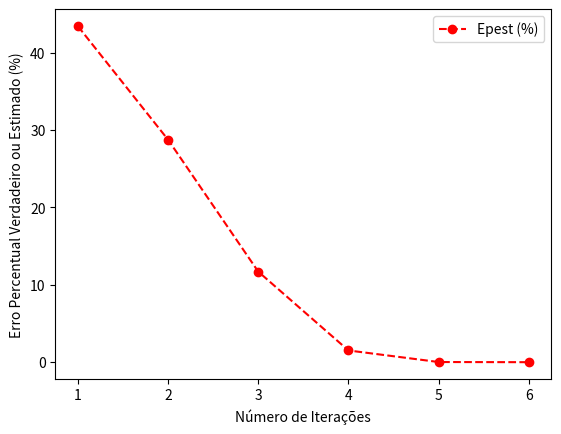

Reproduce this figure in Python.
"""
Exemplo 6:

Use o método da secante modificado para resolver o problema do Bungee Jumping
e faça uma análise do erro. Utilise como estimativa inicial x0 = 50 e
delta = 10^(-6) para a fração de perturbação.
"""

import numpy as np
import math
import matplotlib.pyplot as plt
import pandas as pd

def secante_modificado(func, x_0, delta, Eppara, maxit, *args):

    iter = 0
    x_old = x_0
    nn = []
    estimativa = []
    E_pest = []
    Epest = 100
    k = 0

    while Epest > Eppara or iter > maxit:

        x_new = x_old - delta*x_old*func(x_old, *args)/(func(x_old + delta*x_old, *args) - func(x_old, *args))
        iter += 1

        if x_new != 0:
            Epest = abs((x_new - x_old) / x_new) * 100

        x_old = x_new
        k = k + 1 # Contador

        # Salvando o número de iterações e as estimativas dos erros
        nn.append(k)
        estimativa.append(x_new)
        E_pest.append(Epest)

    raiz = x_new

    fx = func(x_new, *args)

    return raiz, fx, Epest, iter, nn, estimativa, E_pest

# Exemplo de uso:
# Dados de Entrada
v = 36 # m/s
g = 9.81 # m/s
t = 4 # s
c_d = 0.25 # kg/m

# Chute Inicial
x_0 = 50

# Fração de perturbação
delta = 1e-6

# Critério de Scarvorought, 1966
n = 6 # Números de algarismos significativos
Eppara = 0.5*10**(2-n)

# Número Máximo de Iterações
maxit = 100

def func(m, v, g, t, c_d):
  return np.sqrt((g*m)/c_d)*np.tanh(np.sqrt((g*c_d)/m)*t)-v

[m, fx, Epest, iter, nn, estimativa, E_pest] = secante_modificado(func, x_0, delta, Eppara, maxit, v, g, t, c_d)


# Data Frame
table = pd.DataFrame()
table['n'] = nn
table['Estimativa'] = estimativa
table['Epest (%)'] = E_pest

print(table)
print()

print('raiz:', m)
print('Epest:', Epest)
print('Número de iterações:', iter)
print()

# Gráficos
plt.plot(table['n'],table['Epest (%)'],'o--',color='red',label='Epest (%)')
plt.xlabel('Número de Iterações')
plt.ylabel('Erro Percentual Verdadeiro ou Estimado (%)')
plt.legend()
plt.show()
